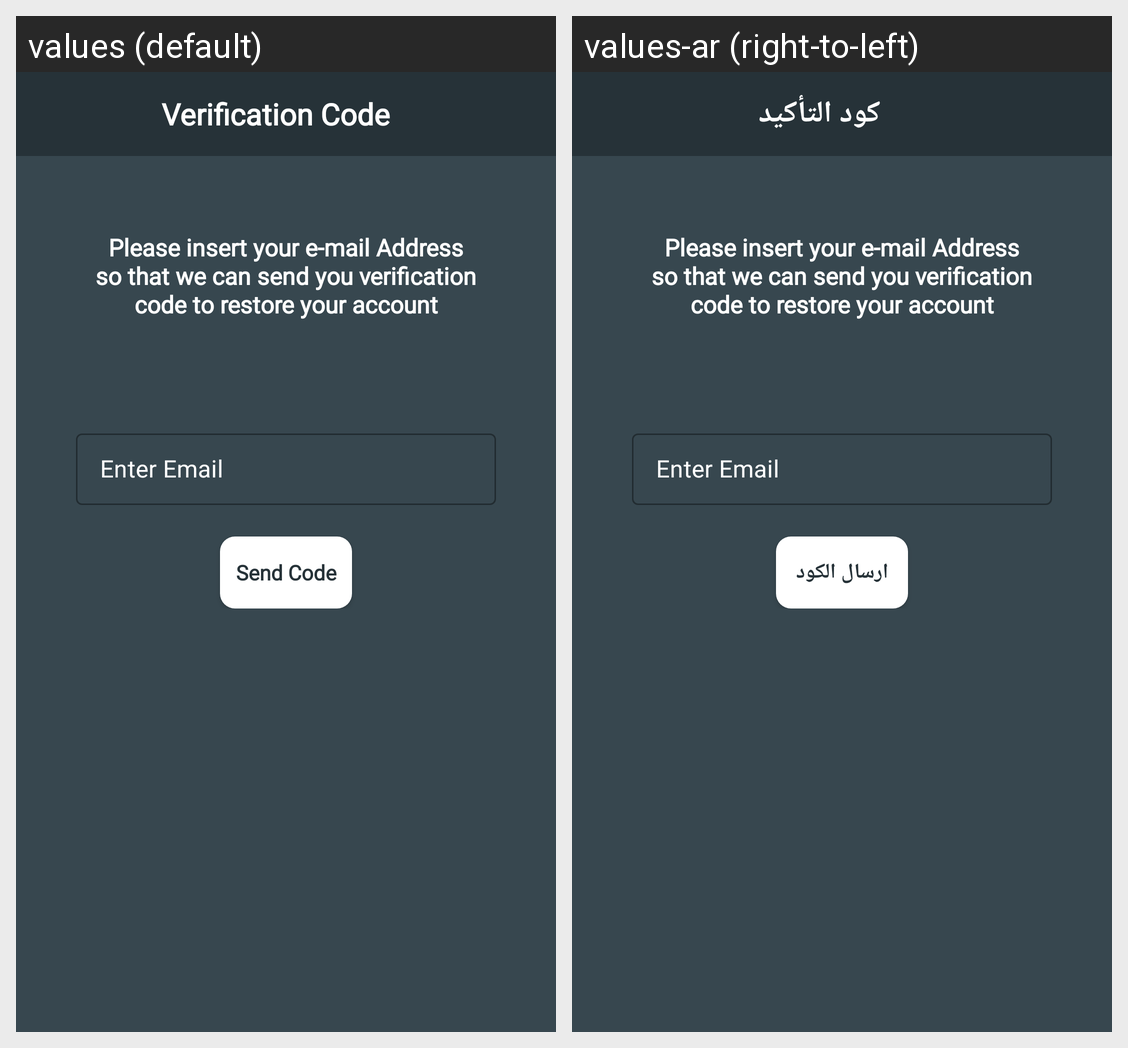

Translations of the strings shown on this Android screen, per locale in the grid:
Android screen res/layout/activity_send_code.xml rendered under 2 locales, left to right: values (default), values-ar (right-to-left). Device: Nexus 5 (rendered at 1080×1920; each locale shown at half size, 540×960, under a caption strip naming it); theme AppTheme.NoActionBar.
Strings drawn on this screen, with the default value and each locale's value (text and hints the layout hard-codes, and strings that could not be matched under every locale, appear in the picture but are not listed):

ver_code
  values: Verification Code
  values-ar: كود التأكيد

send_ver_code
  values: Please insert your e-mail Address so that we can send you verification code to restore your account
  values-ar: Please insert your e-mail Address so that we can send you verification code to restore your account

Email
  values: Enter Email
  values-ar: Enter Email  [not translated; the default value is used]

sendCode
  values: Send Code
  values-ar: ارسال الكود
